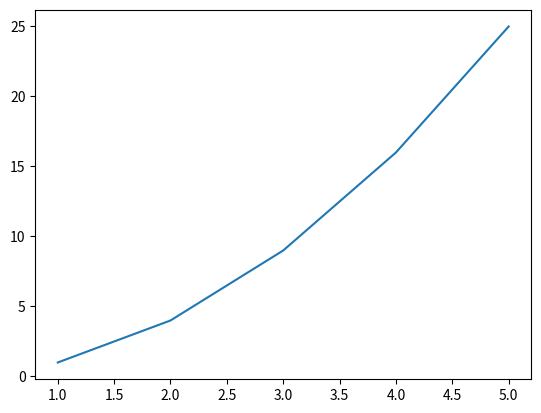
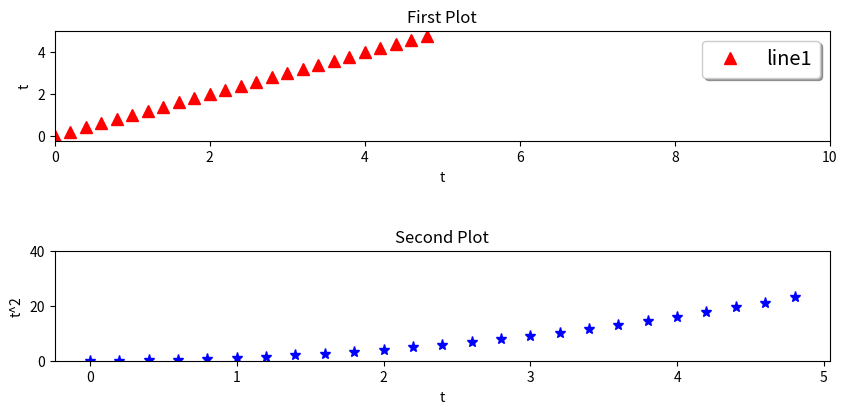

These charts were generated, in order, by the following Python code: (Note: this script raises an exception after producing the figures.)

import numpy as np

# 3 (a)
import matplotlib
import matplotlib.pyplot as plt
from mpl_toolkits import mplot3d

# 3 (b) : sample scatter plot

plt.plot([1,2,3,4,5],[1,4,9,16,25]) 
plt.show()


# 3 (c) Figures and Subplots

t = np.arange(0., 5., 0.2)
fig = plt.figure(figsize=(10,10)) #creating a figure
fig.subplots_adjust(hspace=1.0)

axes_1 = plt.subplot(4,1,1) #first axes in the figure
plt.plot(t, t,'r^',markersize=8,label='line1') #plotting with red marker '^'
legend = plt.legend(loc='upper right', shadow=True, fontsize='x-large') #adding the legend
plt.title('First Plot') #adding the title
plt.xlabel('t') #labeling x axis
plt.ylabel('t') #labeling y axis
plt.xlim([0,10]) #limits of x axis

axes_2 = plt.subplot (4,1,2) #second axes in the figure
plt.plot(t, t**2, 'b*',markersize=8) #plotting
axes_2.set_title('Second Plot') #adding the title
axes_2.set_xlabel('t') #labeling x axis
axes_2.set_ylabel('t^2') #labeling y axis
axes_2.set_ylim([0,40]) #limits of y axis


# 3 (d) Saving plots to file
plt.savefig('plot1.pdf') #saving the plot as a pdf
plt.savefig('plot1.png',dpi=400, bbox_inches ='tight')
plt.savefig('plot1.jpg') #saving the plot as a jpg file
plt.savefig('plot11.jpg', dpi=100, quality=50, optimize=True, progressive=True) #jpg options
plt.show()


# 3 (e) 3D plots

fig = plt.figure() #creating a figure
ax = fig.add_subplot(1,1,1, projection='3d') #creating 3D subplot 311,
xs=([29, 24, 25, 23, 30 ,31, 26, 26, 30, 28])
ys=([ 7, 53 , 33 , 66, 1 ,11, 91, 51, 83, 6])
zs=([-25, -25, -19, -23,-6, -9, -11 , -11,-5, 14])
ax.scatter(xs, ys, zs, c='r', marker='*')
ax.set_xlabel('X Label')
ax.set_ylabel('Y Label')
ax.set_zlabel('Z Label')

plt.show()









